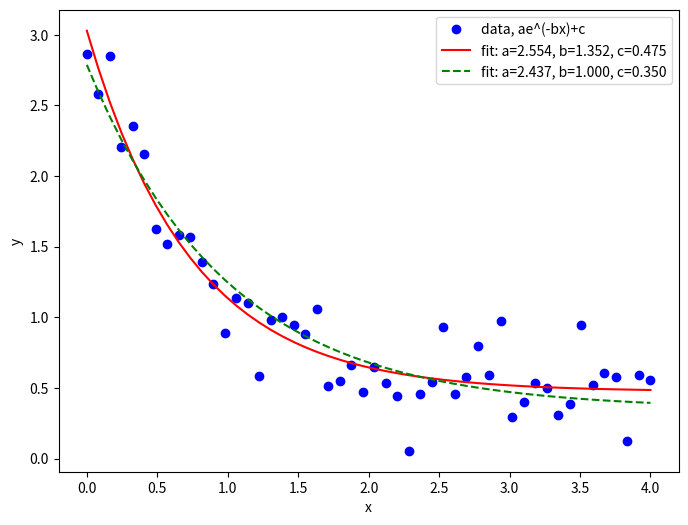

Write the Python code that produced this figure.


import numpy as np
import matplotlib.pyplot as plt
from scipy.optimize import curve_fit


def func(x, a, b, c):
    return a * np.exp(-b * x) + c


# Define the data to be fit with some noise:
xdata = np.linspace(0, 4, 50)
y = func(xdata, a=2.5, b=1.3, c=0.5)
plt.figure(figsize=(8, 6))

np.random.seed(1729)
y_noise = 0.2 * np.random.normal(size=xdata.size)
ydata = y + y_noise
plt.plot(xdata, ydata, 'bo', label='data, ae^(-bx)+c')


# Fit for the parameters a, b, c of the function func:
popt, pcov = curve_fit(func, xdata, ydata)

print(popt) # array([ 2.55423706,  1.35190947,  0.47450618])
plt.plot(xdata, func(xdata, *popt), 'r-',\
         label='fit: a=%5.3f, b=%5.3f, c=%5.3f' % tuple(popt))


# Optimization to the region of 0 <= a <= 3, 0 <= b <= 1 and 0 <= c <= 0.5:
popt, pcov = curve_fit(func, xdata, ydata, bounds=(0, [3., 1., 0.5]))
print(popt) # array([ 2.43708906,  1.        ,  0.35015434])
plt.plot(xdata, func(xdata, *popt), 'g--',\
         label='fit: a=%5.3f, b=%5.3f, c=%5.3f' % tuple(popt))


plt.xlabel('x')
plt.ylabel('y')
plt.legend()
plt.show()

